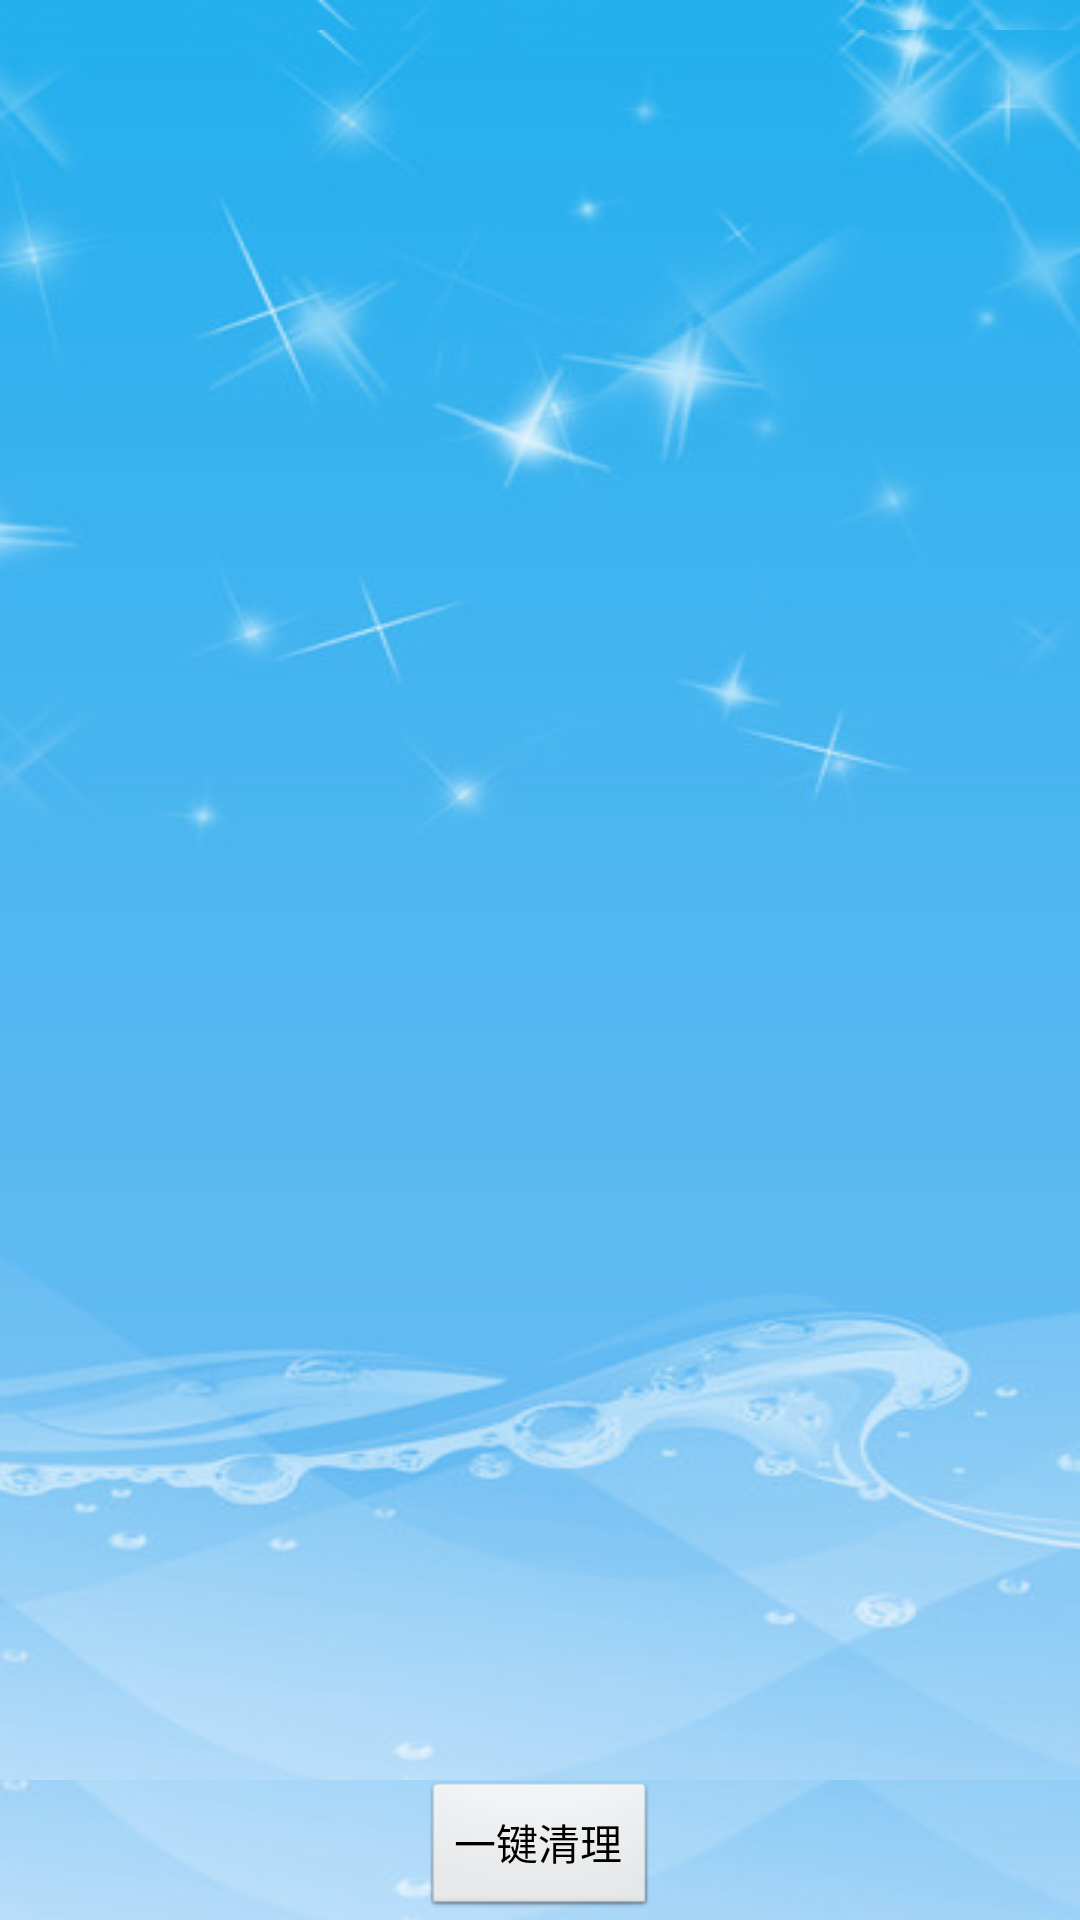

Write the Android layout XML for this screen, with the resource values it uses.
<!-- AndroidManifest.xml: application theme AppTheme -->
<!-- res/layout/activity_ram_manager.xml -->
<?xml version="1.0" encoding="utf-8"?>
<LinearLayout xmlns:android="http://schemas.android.com/apk/res/android"
    android:layout_width="match_parent"
    android:layout_height="match_parent"
    android:background="@drawable/backgroundapp"
    android:orientation="vertical" >
    
    <FrameLayout
        android:layout_weight="2"
        android:layout_width="match_parent"
        android:layout_height="match_parent"
        android:background="@drawable/backgroundapp" >

        <ListView
            android:id="@+id/lv_process_list"
            android:layout_width="match_parent"
            android:layout_height="match_parent"
            android:layout_marginTop="10dip"
            android:background="@drawable/backgroundapp"
            android:cacheColorHint="@android:color/white" />

        <LinearLayout
            android:id="@+id/ll_process_load"
            android:layout_width="match_parent"
            android:layout_height="match_parent"
            android:background="@android:color/white"
            android:gravity="center_vertical|center_horizontal"
            android:orientation="vertical"
            android:visibility="gone" >

            <ProgressBar
                android:layout_width="wrap_content"
                android:layout_height="wrap_content" />

            <TextView
                android:layout_width="wrap_content"
                android:layout_height="wrap_content"
                android:text="正在加载中"
                android:textColor="#ffbc04e5"
                android:textSize="18sp" />
        </LinearLayout>
    </FrameLayout>
    
    <LinearLayout 
        android:layout_weight="1"
        android:layout_width="match_parent"
        android:layout_height="70dip"
        android:orientation="horizontal"
        android:gravity="center_vertical|center_horizontal">
        
        <Button 
            android:id="@+id/bt_process_clear"
            android:layout_width="wrap_content"
            android:layout_height="wrap_content"
            android:text="一键清理"/>
        
    
        
    </LinearLayout>

</LinearLayout>
<!-- resources referenced by this layout -->
<resources>
  <!-- drawable backgroundapp: png bitmap (drawable, 137900 bytes) -->
  <style name="AppTheme" parent="AppBaseTheme">
          
      </style>
  <style name="AppBaseTheme" parent="android:Theme.Light">
          
      </style>
</resources>
